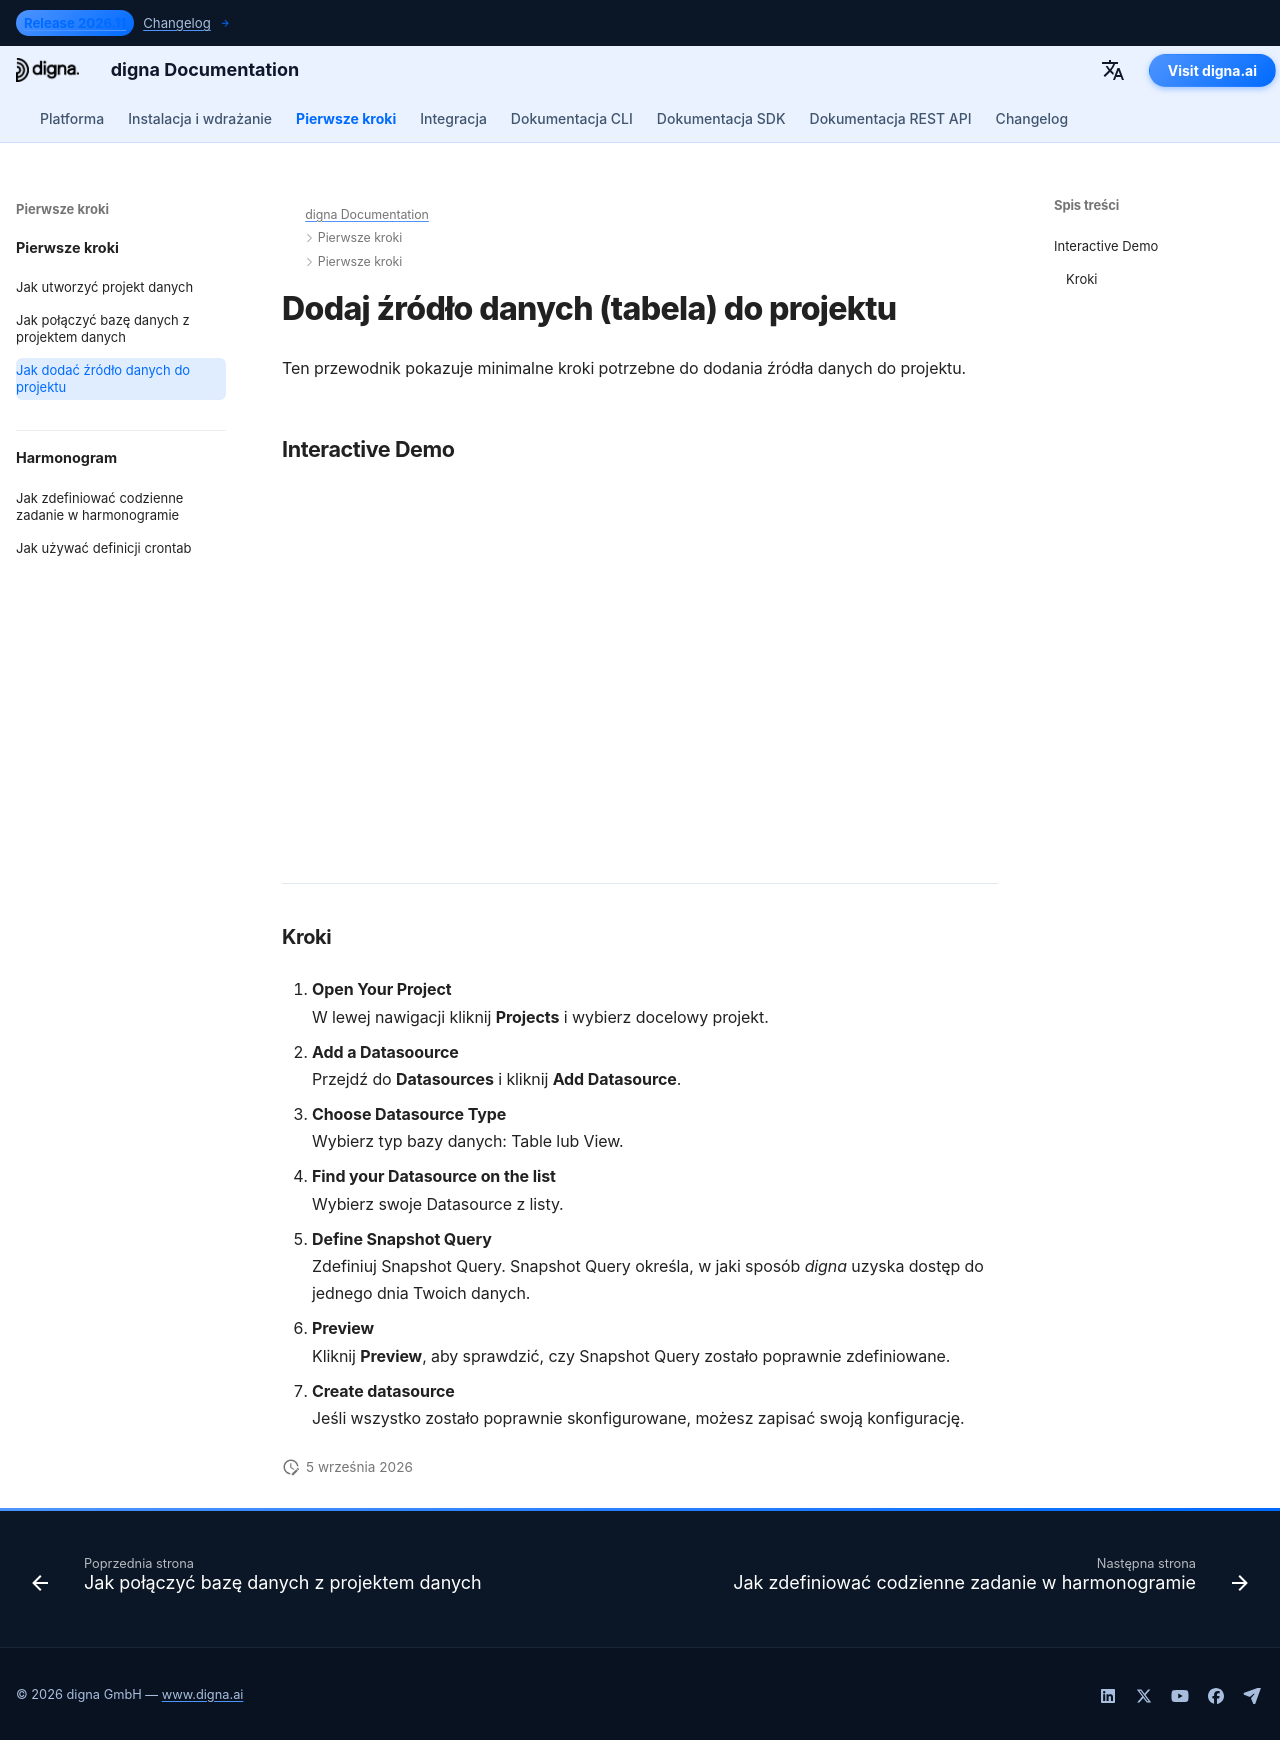

repository: dignaai/digna-docs · page: pl/getting_started/how_to_add_a_datasource_to_project/index.html · generator: mkdocs

---
title: Połącz bazę danych | Dokumentacja digna
description: Przewodnik krok po kroku, jak podłączyć bazę danych do istniejącego projektu w digna. Dowiedz się, jak wybrać połączenie, skonfigurować ustawienia i włączyć bezpieczny dostęp.
image: /assets/logo_square.png
---

# Dodaj źródło danych (tabela) do projektu

Ten przewodnik pokazuje minimalne kroki potrzebne do dodania źródła danych do projektu.

## Interactive Demo

<!--ARCADE EMBED START--><div style="position: relative; padding-bottom: calc(45.27777777777778% + 41px); height: 0; width: 100%;"><iframe src="https://demo.arcade.software/jvxy4tXv5xQlRAa1MsLI?embed&embed_mobile=tab&embed_desktop=inline&show_copy_link=true" title="Add a Data Source to a Project" frameborder="0" loading="lazy" webkitallowfullscreen mozallowfullscreen allowfullscreen allow="clipboard-write" style="position: absolute; top: 0; left: 0; width: 100%; height: 100%; color-scheme: light;" ></iframe></div><!--ARCADE EMBED END-->

---

### Kroki

1. **Open Your Project**  
   W lewej nawigacji kliknij **Projects** i wybierz docelowy projekt.

2. **Add a Datasoource**  
   Przejdź do **Datasources** i kliknij **Add Datasource**.

3. **Choose Datasource Type**  
   Wybierz typ bazy danych: Table lub View.

4. **Find your Datasource on the list**  
   Wybierz swoje Datasource z listy.

5. **Define Snapshot Query**  
   Zdefiniuj Snapshot Query. Snapshot Query określa, w jaki sposób *digna* uzyska dostęp do jednego dnia Twoich danych.

6. **Preview**  
   Kliknij **Preview**, aby sprawdzić, czy Snapshot Query zostało poprawnie zdefiniowane.

7. **Create datasource**  
   Jeśli wszystko zostało poprawnie skonfigurowane, możesz zapisać swoją konfigurację.
